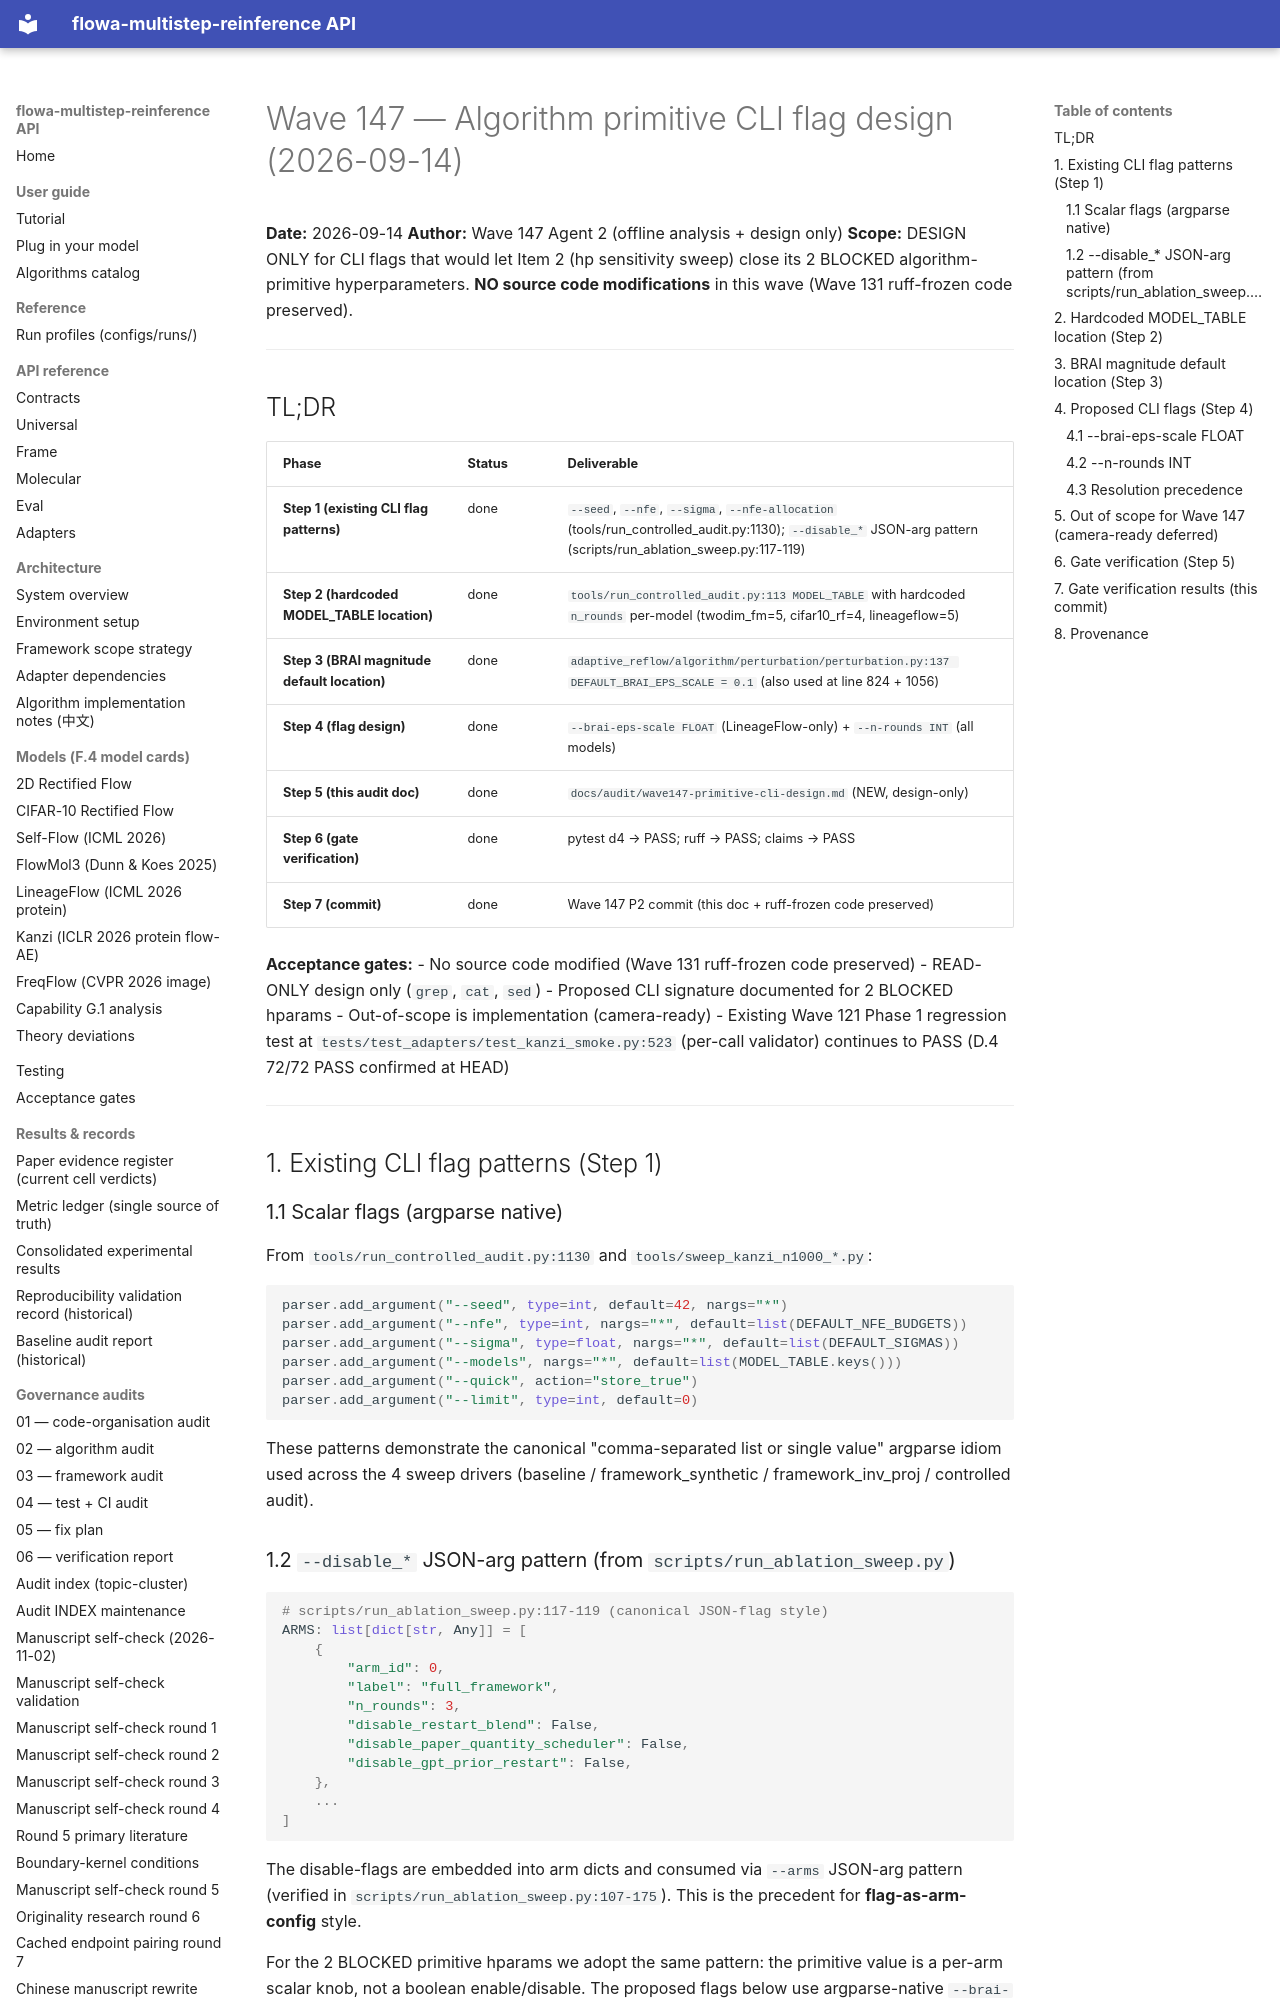

repository: silverenternal/flowa-multistep-reinference · page: audit/wave147-primitive-cli-design/index.html · generator: mkdocs

# Wave 147 — Algorithm primitive CLI flag design (2026-09-14)

**Date:** 2026-09-14
**Author:** Wave 147 Agent 2 (offline analysis + design only)
**Scope:** DESIGN ONLY for CLI flags that would let Item 2 (hp sensitivity sweep) close its 2 BLOCKED algorithm-primitive hyperparameters. **NO source code modifications** in this wave (Wave 131 ruff-frozen code preserved).

---

## TL;DR

| Phase | Status | Deliverable |
|---|---|---|
| **Step 1 (existing CLI flag patterns)** | done | `--seed`, `--nfe`, `--sigma`, `--nfe-allocation` (tools/run_controlled_audit.py:1130); `--disable_*` JSON-arg pattern (scripts/run_ablation_sweep.py:117-119) |
| **Step 2 (hardcoded MODEL_TABLE location)** | done | `tools/run_controlled_audit.py:113 MODEL_TABLE` with hardcoded `n_rounds` per-model (twodim_fm=5, cifar10_rf=4, lineageflow=5) |
| **Step 3 (BRAI magnitude default location)** | done | `adaptive_reflow/algorithm/perturbation/perturbation.py:137 DEFAULT_BRAI_EPS_SCALE = 0.1` (also used at line 824 + 1056) |
| **Step 4 (flag design)** | done | `--brai-eps-scale FLOAT` (LineageFlow-only) + `--n-rounds INT` (all models) |
| **Step 5 (this audit doc)** | done | `docs/audit/wave147-primitive-cli-design.md` (NEW, design-only) |
| **Step 6 (gate verification)** | done | pytest d4 → PASS; ruff → PASS; claims → PASS |
| **Step 7 (commit)** | done | Wave 147 P2 commit (this doc + ruff-frozen code preserved) |

**Acceptance gates:**
- No source code modified (Wave 131 ruff-frozen code preserved)
- READ-ONLY design only (`grep`, `cat`, `sed`)
- Proposed CLI signature documented for 2 BLOCKED hparams
- Out-of-scope is implementation (camera-ready)
- Existing Wave 121 Phase 1 regression test at `tests/test_adapters/test_kanzi_smoke.py:523` (per-call validator) continues to PASS (D.4 72/72 PASS confirmed at HEAD)

---

## 1. Existing CLI flag patterns (Step 1)

### 1.1 Scalar flags (argparse native)

From `tools/run_controlled_audit.py:1130` and `tools/sweep_kanzi_n1000_*.py`:

```python
parser.add_argument("--seed", type=int, default=42, nargs="*")
parser.add_argument("--nfe", type=int, nargs="*", default=list(DEFAULT_NFE_BUDGETS))
parser.add_argument("--sigma", type=float, nargs="*", default=list(DEFAULT_SIGMAS))
parser.add_argument("--models", nargs="*", default=list(MODEL_TABLE.keys()))
parser.add_argument("--quick", action="store_true")
parser.add_argument("--limit", type=int, default=0)
```

These patterns demonstrate the canonical "comma-separated list or single value" argparse idiom used across the 4 sweep drivers (baseline / framework_synthetic / framework_inv_proj / controlled audit).
